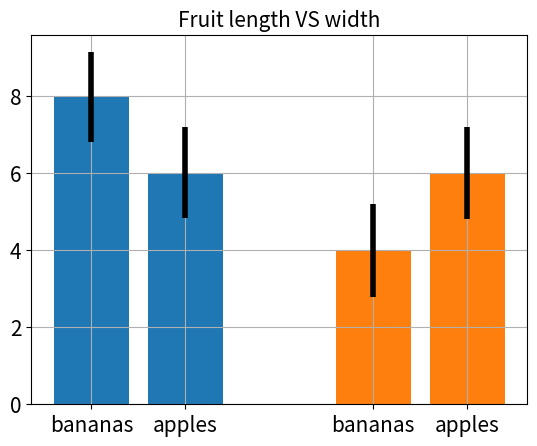

The script that saved this image:
import matplotlib.pyplot as plt
import pandas as pd
import numpy as np
# All font sizes are set to 15
plt.rcParams['xtick.labelsize'] = 15
plt.rcParams['ytick.labelsize'] = 15
plt.rcParams['legend.fontsize'] = 15
plt.rcParams['axes.labelsize'] = 15
plt.rcParams['axes.titlesize'] = 15

np.random.seed(121)

N = 1000
std = 0.6
bananas = pd.DataFrame({
    'length': np.random.normal(8, std, N),
    'width': np.random.normal(4, std, N),
    'class': np.zeros(N, dtype='int')}
)

apples = pd.DataFrame({
    'length': np.random.normal(6, std, N),
    'width': np.random.normal(6, std, N),
    'class': np.ones(N, dtype='int')}
)

fruits = pd.concat([bananas, apples])

labels = ['bananas', 'apples', 'bananas', 'apples']
x = [1, 1.5, 2.5, 3.0]
height = [fruits.loc[fruits['class'] == 0, 'length'].mean(),
          fruits.loc[fruits['class'] == 1, 'length'].mean(),
          fruits.loc[fruits['class'] == 0, 'width'].mean(),
          fruits.loc[fruits['class'] == 1, 'width'].mean()]
yerr = [2*fruits.loc[fruits['class'] == 0, 'length'].std(),
        2*fruits.loc[fruits['class'] == 1, 'length'].std(),
        2*fruits.loc[fruits['class'] == 0, 'width'].std(),
        2*fruits.loc[fruits['class'] == 1, 'width'].std()]
color = ['tab:blue', 'tab:blue', 'tab:orange', 'tab:orange']

plt.bar(x=x,
        height=height,
        color=color,
        width=0.4,
        error_kw={'lw': 4},
        yerr=yerr)
plt.xticks(ticks=x, labels=labels)
plt.title('Fruit length VS width')

plt.grid()
plt.show()